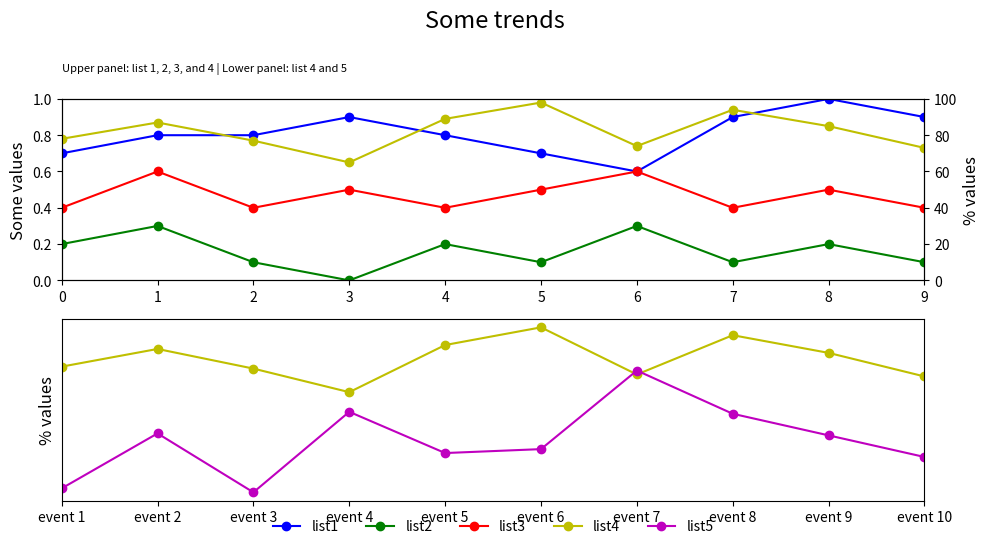

Here is the Python script that generated this plot:

import matplotlib.pyplot as plt

event_index = ['event 1', 'event 2', 'event 3', 'event 4', 'event 5', 
               'event 6', 'event 7', 'event 8', 'event 9', 'event 10']
list1 = [0.7, 0.8, 0.8, 0.9, 0.8, 0.7, 0.6, 0.9, 1.0, 0.9]
list2 = [0.2, 0.3, 0.1, 0.0, 0.2, 0.1, 0.3, 0.1, 0.2, 0.1]
list3 = [0.4, 0.6, 0.4, 0.5, 0.4, 0.5, 0.6, 0.4, 0.5, 0.4]
list4 = [78, 87, 77, 65, 89, 98, 74, 94, 85, 73]
list5 = [16, 44, 14, 55, 34, 36, 76, 54, 43, 32]

fig = plt.figure(figsize=(10, 6))  # Set figure size for better visibility
ax1 = fig.add_subplot(211)  # First subplot
ax2 = ax1.twinx()  # Twin y-axis
line1 = ax1.plot(list1, 'bo-', label='list1')
line2 = ax1.plot(list2, 'go-', label='list2')
line3 = ax1.plot(list3, 'ro-', label='list3')
line4 = ax2.plot(list4, 'yo-', label='list4')
ax1.set_ylim(0, 1)
ax1.set_xlim(0, len(event_index)-1)  # Adjust x-axis limits
ax1.set_ylabel('Some values', fontsize=12)
ax2.set_ylabel('% values', fontsize=12)
ax2.set_ylim(0, 100)

ax3 = fig.add_subplot(212)  # Second subplot
ax3.set_xlim(0, len(event_index)-1)  # Adjust x-axis limits
ax3.set_ylabel('% values', fontsize=12)
ax3.plot(list4, 'yo-', label='list4')
line5 = ax3.plot(list5, 'mo-', label='list5')

# Center legend below the x labels
lines = line1 + line2 + line3 + line4 + line5
labels = [l.get_label() for l in lines]
ax3.legend(lines, labels, loc='lower center', bbox_to_anchor=(0.5, -0.25), ncol=5, frameon=False)

ax3.set_xticks(range(len(event_index)))  # Set x-ticks
ax3.set_xticklabels(event_index)  # Set x-tick labels
ax3.yaxis.set_ticks([])  # Remove y-axis ticks from the second subplot

title_string = 'Some trends'
plt.suptitle(title_string, y=0.95, fontsize=17)  # Adjust title spacing
subtitle_string = 'Upper panel: list 1, 2, 3, and 4 | Lower panel: list 4 and 5'
ax1.set_title(subtitle_string, fontsize=8, loc='left', pad=20)  # Move subtitle to the left and down

fig.tight_layout(rect=[0, 0.03, 1, 0.95])  # Adjust layout
plt.show()
